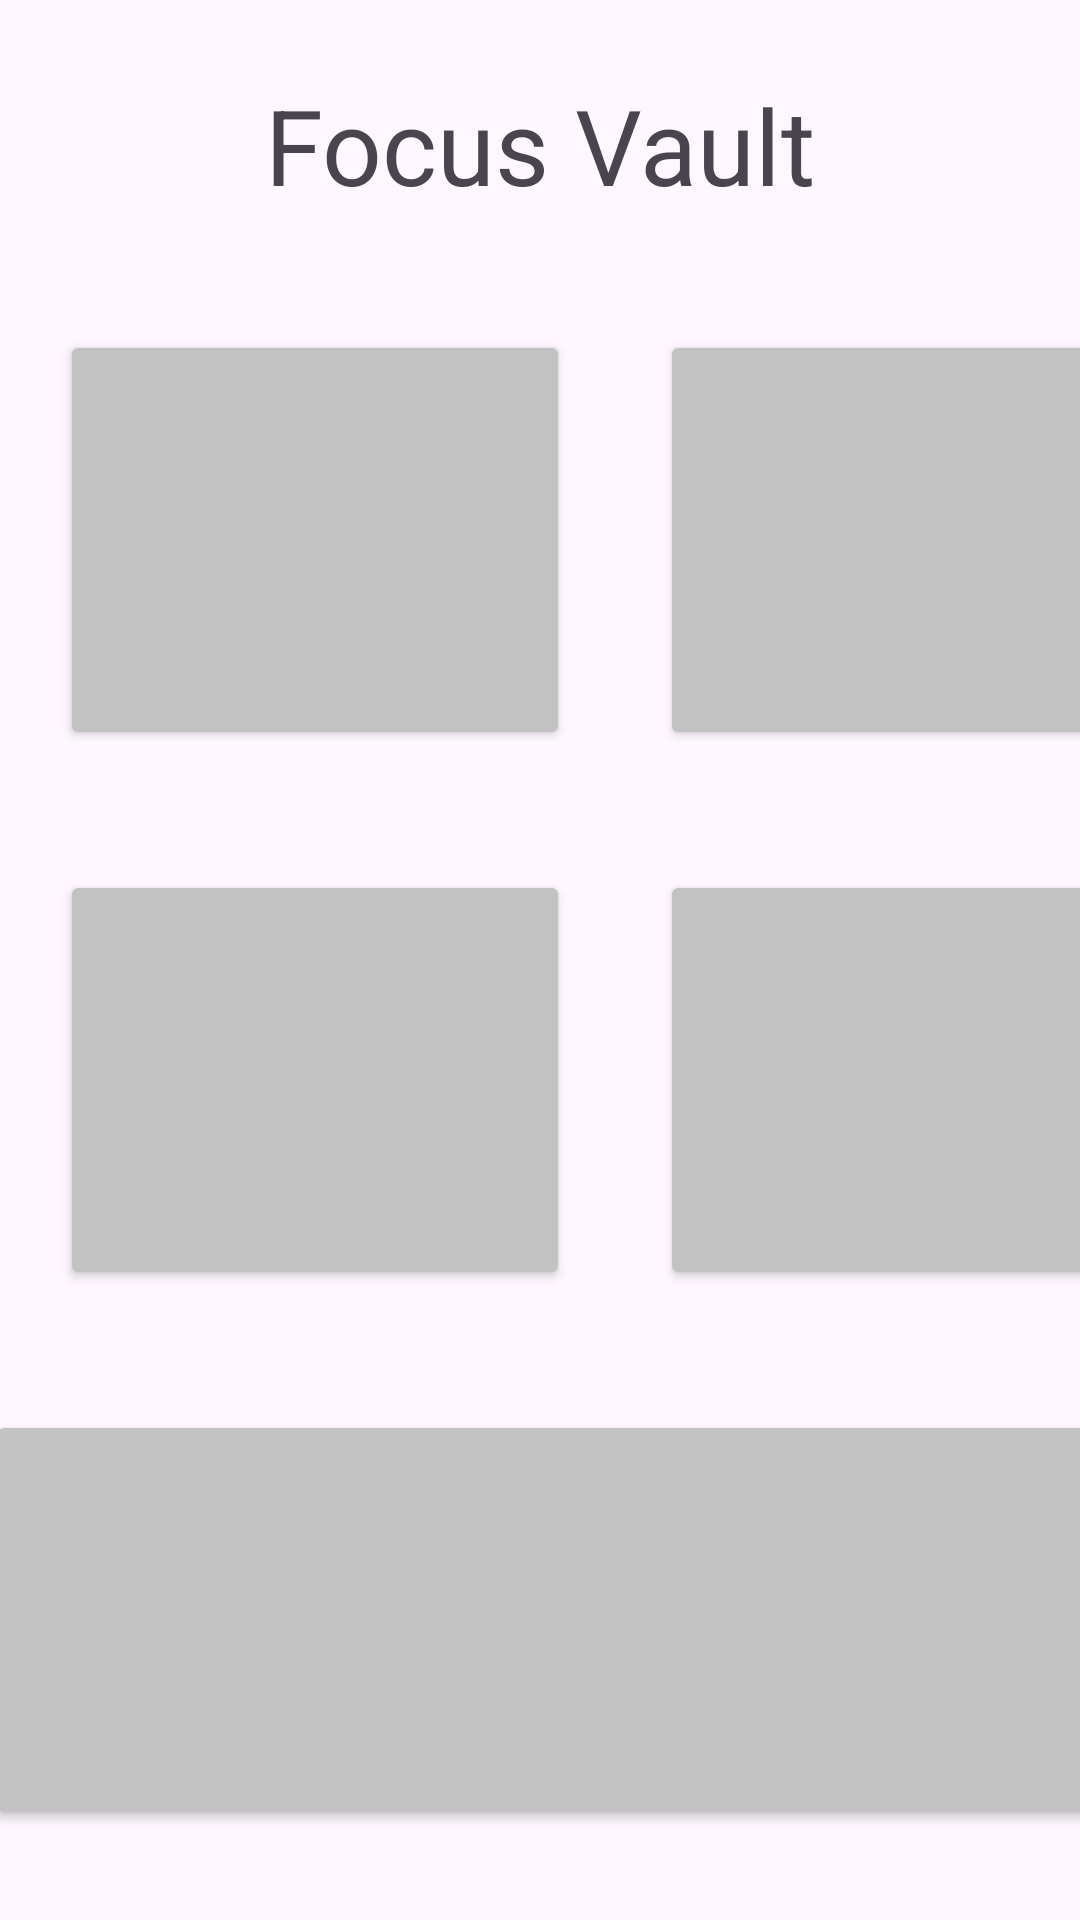

Reconstruct the res/layout file that produces this screen, plus the resources it refers to.
<!-- AndroidManifest.xml: application theme Theme.NEW_CAC -->
<!-- res/layout/achivements.xml -->
<?xml version="1.0" encoding="utf-8"?>
<androidx.constraintlayout.widget.ConstraintLayout xmlns:android="http://schemas.android.com/apk/res/android"
    xmlns:app="http://schemas.android.com/apk/res-auto"
    xmlns:tools="http://schemas.android.com/tools"
    android:id="@+id/main"
    android:layout_width="match_parent"
    android:layout_height="match_parent"
    tools:context=".MainActivity">

    <TextView
        android:layout_width="wrap_content"
        android:layout_height="wrap_content"
        android:text="Focus Vault"
        app:layout_constraintEnd_toEndOf="parent"
        app:layout_constraintStart_toStartOf="parent"
        app:layout_constraintTop_toTopOf="parent"
        android:translationY="25dp"
        android:textSize="35sp"
        />

    <Button
        app:layout_constraintTop_toTopOf="parent"
        app:layout_constraintStart_toStartOf="parent"
        android:layout_width="@dimen/mmButtonWidth"
        android:layout_height="@dimen/mmButtonHeight"
        android:translationX="@dimen/mmLButtonXtrans"
        android:translationY="@dimen/mmTButtonYtrans"
        android:backgroundTint="@color/mmButtonBG"
        app:cornerRadius="@dimen/mmButtonCornerRadius" />

    <Button
        app:layout_constraintTop_toTopOf="parent"
        app:layout_constraintStart_toStartOf="parent"
        android:layout_width="@dimen/mmButtonWidth"
        android:layout_height="@dimen/mmButtonHeight"
        android:translationX="@dimen/mmRButtonXtrans"
        android:translationY="@dimen/mmTButtonYtrans"
        android:backgroundTint="@color/mmButtonBG"
        app:cornerRadius="@dimen/mmButtonCornerRadius" />

    <Button
        app:layout_constraintTop_toTopOf="parent"
        app:layout_constraintStart_toStartOf="parent"
        android:layout_width="@dimen/mmButtonWidth"
        android:layout_height="@dimen/mmButtonHeight"
        android:translationX="@dimen/mmLButtonXtrans"
        android:translationY="@dimen/mmMButtonYtrans"
        android:backgroundTint="@color/mmButtonBG"
        app:cornerRadius="@dimen/mmButtonCornerRadius" />

    <Button
        app:layout_constraintTop_toTopOf="parent"
        app:layout_constraintStart_toStartOf="parent"
        android:layout_width="@dimen/mmButtonWidth"
        android:layout_height="@dimen/mmButtonHeight"
        android:translationX="@dimen/mmRButtonXtrans"
        android:translationY="@dimen/mmMButtonYtrans"
        android:backgroundTint="@color/mmButtonBG"
        app:cornerRadius="@dimen/mmButtonCornerRadius" />

    <Button
        app:layout_constraintTop_toTopOf="parent"
        app:layout_constraintStart_toStartOf="parent"
        app:layout_constraintEnd_toEndOf="parent"
        android:layout_width="370dp"
        android:layout_height="@dimen/mmButtonHeight"
        android:translationY="@dimen/mmBButtonYtrans"
        android:backgroundTint="@color/mmButtonBG"
        app:cornerRadius="@dimen/mmButtonCornerRadius" />

    <Button
        app:layout_constraintTop_toTopOf="parent"
        app:layout_constraintStart_toStartOf="parent"
        app:layout_constraintEnd_toEndOf="parent"
        android:layout_width="370dp"
        android:layout_height="65dp"
        android:translationY="640dp"
        android:backgroundTint="@color/mmButtonBG"
        app:cornerRadius="@dimen/mmButtonCornerRadius"  />

    <ImageButton
        app:layout_constraintTop_toTopOf="parent"
        app:layout_constraintStart_toStartOf="parent"
        android:layout_width="45dp"
        android:layout_height="45dp"
        android:translationX="60dp"
        android:translationY="650dp"
        android:background="@drawable/undo_button"/>

    <ImageButton
        app:layout_constraintTop_toTopOf="parent"
        app:layout_constraintStart_toStartOf="parent"
        android:layout_width="50dp"
        android:layout_height="50dp"
        android:translationX="135dp"
        android:translationY="647.5dp"
        android:background="@drawable/home_button"/>

    <ImageButton
        app:layout_constraintTop_toTopOf="parent"
        app:layout_constraintStart_toStartOf="parent"
        android:layout_width="45dp"
        android:layout_height="45dp"
        android:translationX="220dp"
        android:translationY="650dp"
        android:background="@drawable/settings_button"/>

    <ImageButton
        app:layout_constraintTop_toTopOf="parent"
        app:layout_constraintStart_toStartOf="parent"
        android:layout_width="45dp"
        android:layout_height="45dp"
        android:translationX="300dp"
        android:translationY="650dp"
        android:background="@drawable/achievement_button"/>



</androidx.constraintlayout.widget.ConstraintLayout>
<!-- resources referenced by this layout -->
<resources>
  <color name="mmButtonBG">#C2C2C2</color>
  <dimen name="mmBButtonYtrans">470dp</dimen>
  <dimen name="mmButtonCornerRadius">30dp</dimen>
  <dimen name="mmButtonHeight">140dp</dimen>
  <dimen name="mmButtonWidth">170dp</dimen>
  <dimen name="mmLButtonXtrans">20dp</dimen>
  <dimen name="mmMButtonYtrans">290dp</dimen>
  <dimen name="mmRButtonXtrans">220dp</dimen>
  <dimen name="mmTButtonYtrans">110dp</dimen>
  <!-- drawable achievement_button: png bitmap (drawable, 109322 bytes) -->
  <!-- drawable home_button: png bitmap (drawable, 89278 bytes) -->
  <!-- drawable settings_button: png bitmap (drawable, 67575 bytes) -->
  <!-- drawable undo_button: png bitmap (drawable, 9513 bytes) -->
  <style name="Theme.NEW_CAC" parent="Theme.Material3.DayNight.NoActionBar">
      </style>
</resources>
